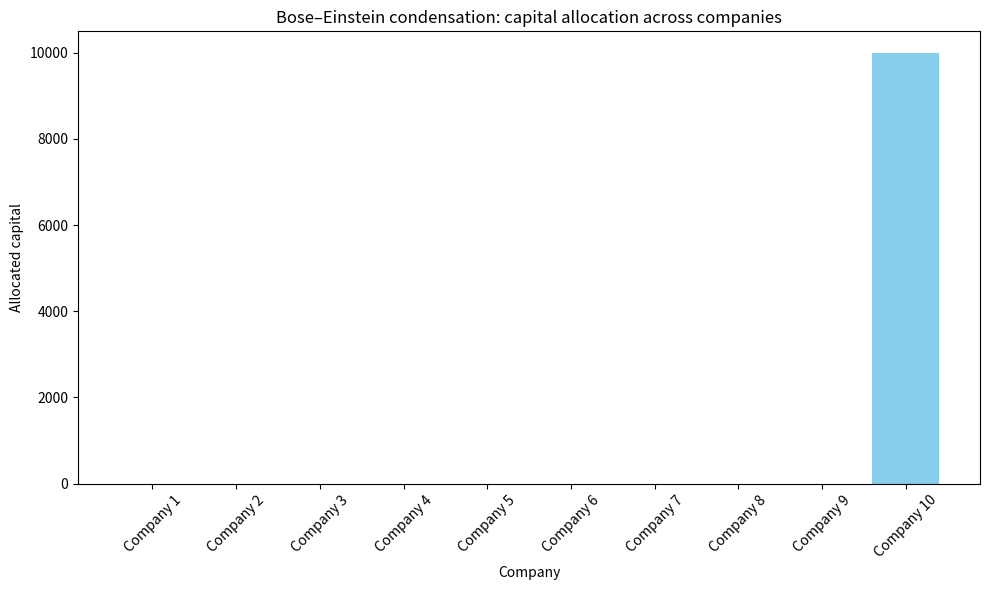

Recreate this plot in Python.
import numpy as np
import matplotlib.pyplot as plt

# Parameters
num_entreprises = 10
capital_total = 10000

# Arbitrary increasing attractiveness (fitness)
attractivites = np.linspace(1, 2, num_entreprises)  # e.g. from 1 to 2

# Energy = -log(attractiveness), more attractive = lower energy
energies = -np.log(attractivites)

# Arbitrary temperature (controls condensation)
T = 0.1

# Chemical potential mu approaches minimal energy (for BE condensation)
mu = np.min(energies) - 1e-5


# Bose–Einstein distribution for each company
def bose_einstein(energies, mu, T):
    return 1.0 / (np.exp((energies - mu) / T) - 1)


populations = bose_einstein(energies, mu, T)

# Normalize so the total equals capital_total
parts_capital = populations / np.sum(populations) * capital_total

# For display, round to integers
parts_capital = np.round(parts_capital).astype(int)

noms_entreprises = [f"Company {i+1}" for i in range(num_entreprises)]

# Plot bar chart
plt.figure(figsize=(10, 6))
plt.bar(noms_entreprises, parts_capital, color="skyblue")
plt.xlabel("Company")
plt.ylabel("Allocated capital")
plt.title("Bose–Einstein condensation: capital allocation across companies")
plt.xticks(rotation=45)
plt.tight_layout()
plt.savefig("allocation_bose_einstein.png", bbox_inches="tight")
print("The chart has been saved in the current folder!")
plt.savefig("bose_einstein.png")
